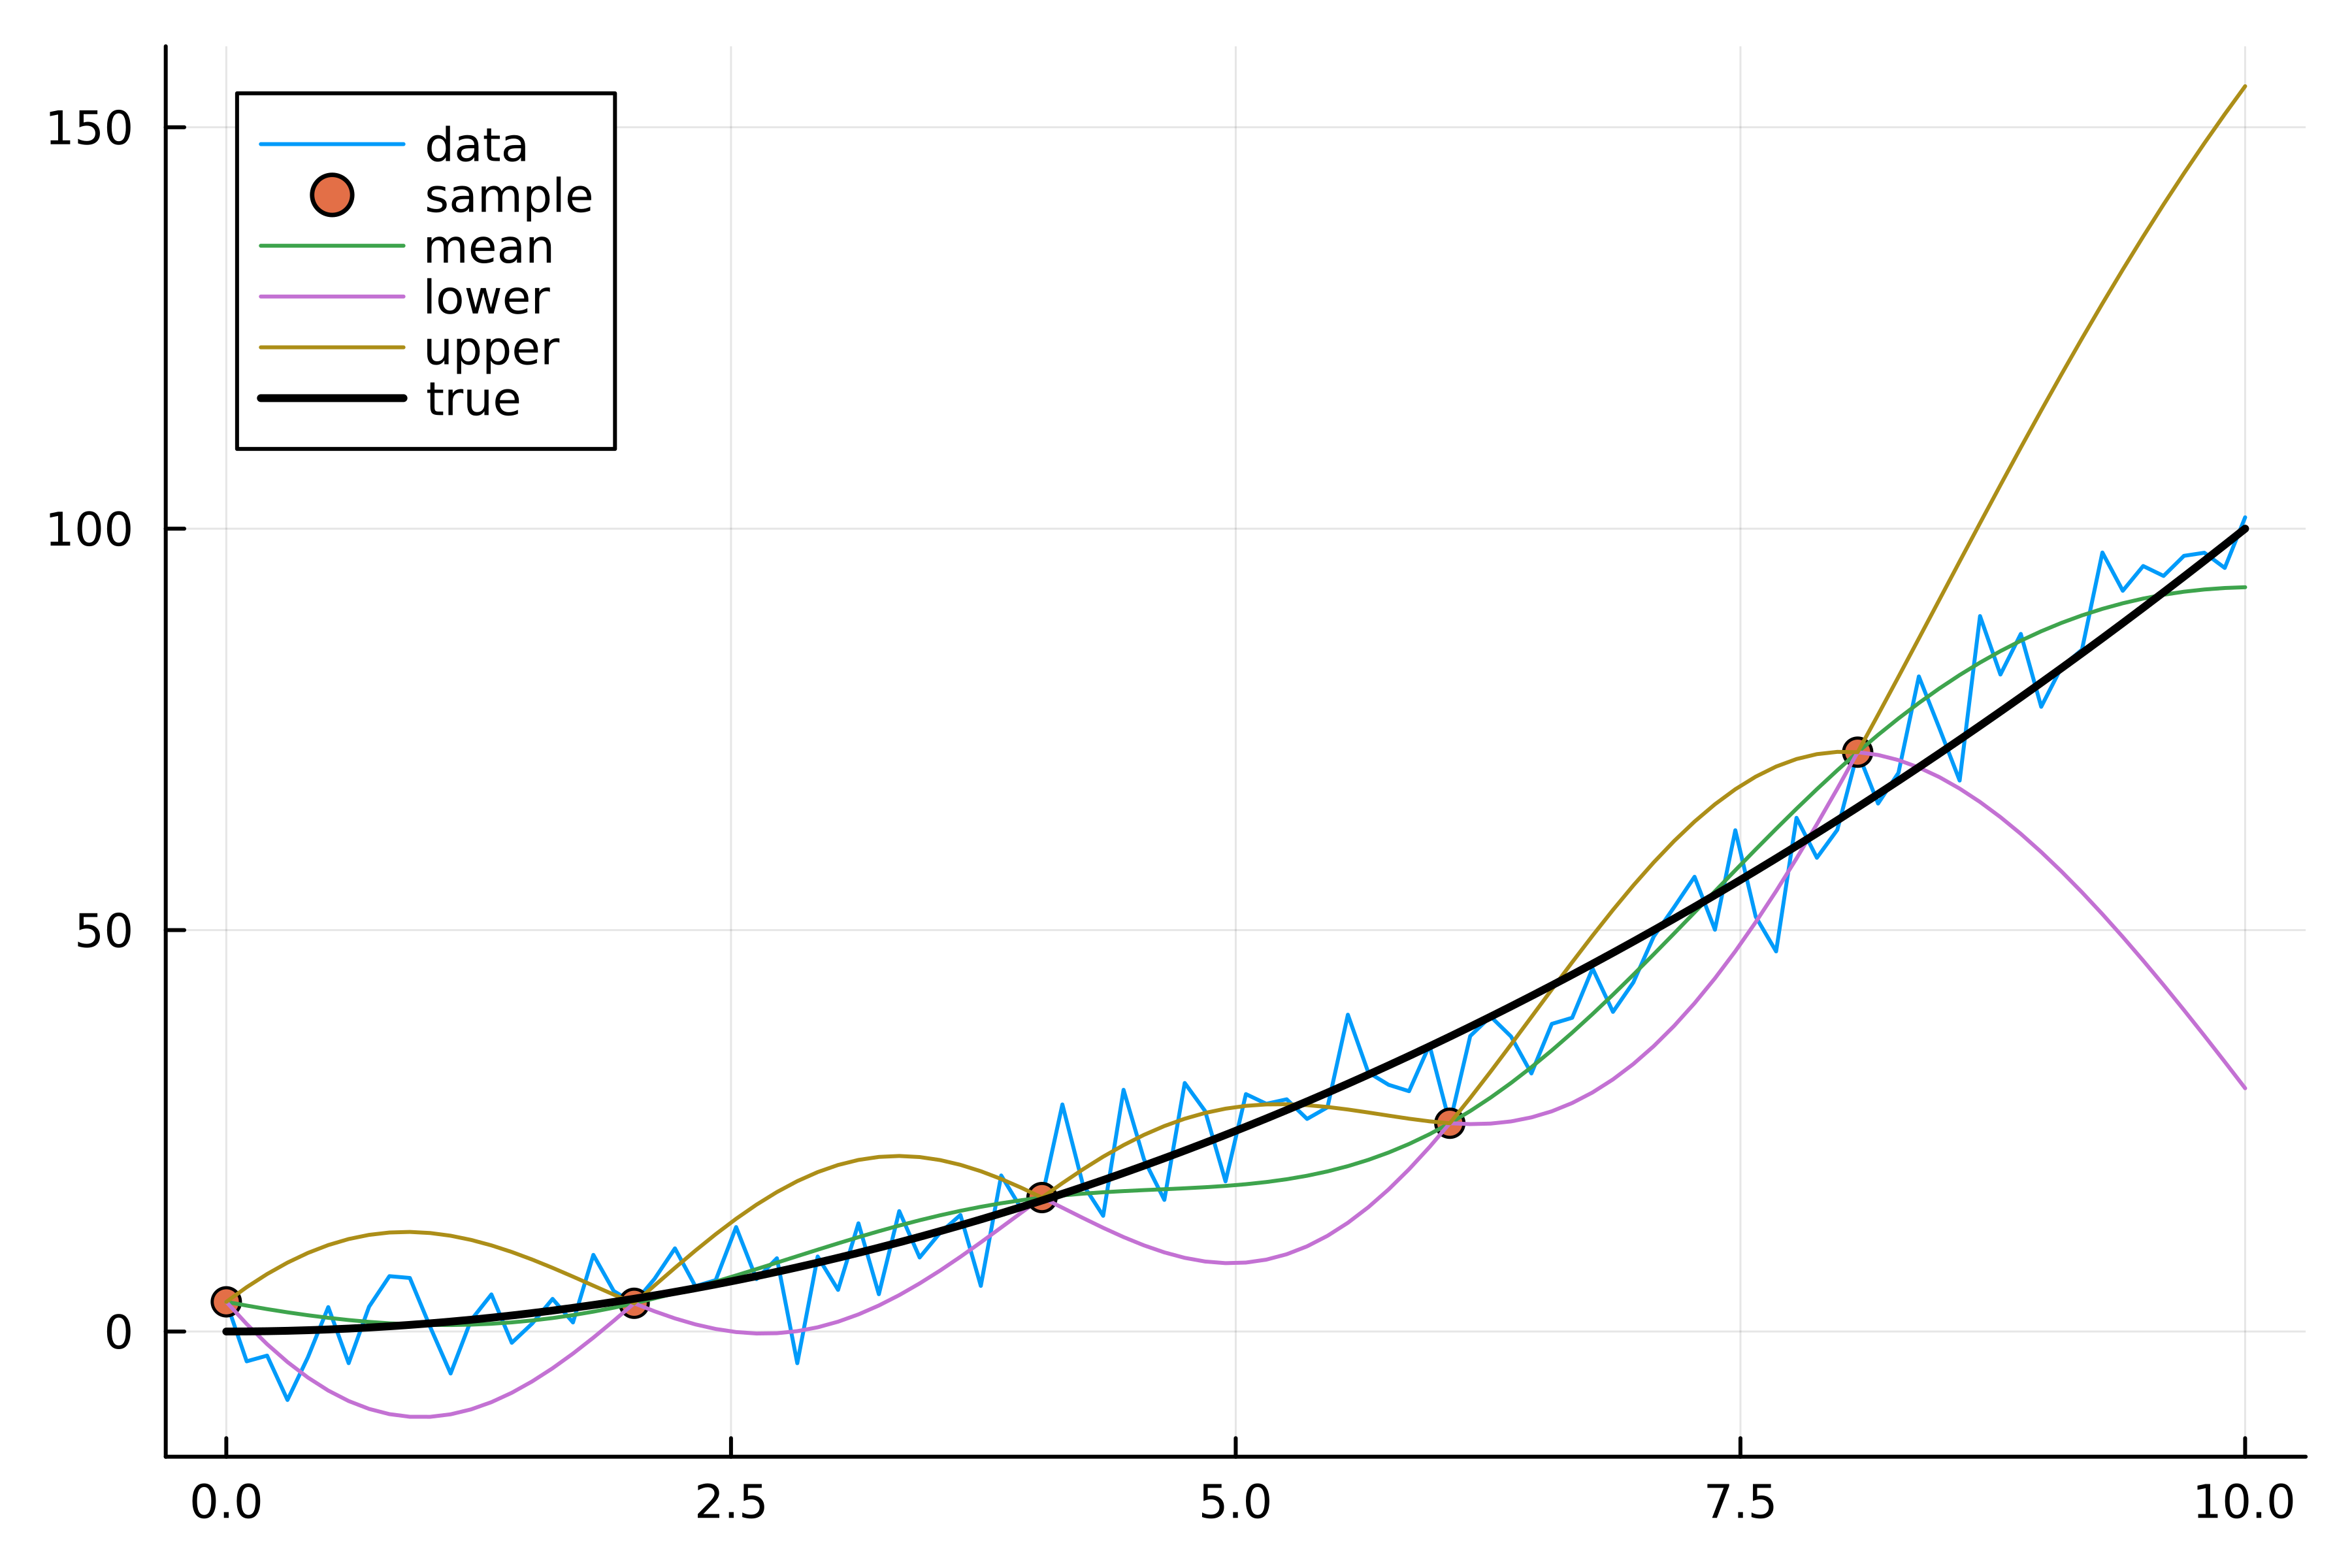

The script that saved this image:
using PythonCall
using Plots

np=pyimport("numpy")

function square(x::Float64)
    x*x
end

x = LinRange(0, 10, 100)

using Random
rng = MersenneTwister(2);
y = square.(x) .+ 5*randn(rng, size(x))
emulator = pyimport("psimpy.emulator")

ScalarGaSP=emulator.ScalarGaSP;
model = ScalarGaSP(ndim=1)

x_train = x[1:20:100]
y_train = y[1:20:100]
model.train(np.asarray(x_train), np.asarray(y_train))

y_predict = pyconvert(PyArray, model.predict(np.asarray(x)))
figure = plot(x, y, label="data")
scatter!(x_train, y_train, label="sample")
plot!(x, y_predict[:,1], label="mean")
plot!(x, y_predict[:,2], label="lower")
plot!(x, y_predict[:,3], label="upper")
plot!(x, square.(x), label="true", linewidth=2.0, color="black")

savefig(figure, "test_case_reproduced.png")

